Dataset: image_classifier (GitHub, dokkev/Whisker-Based-Tactile-Sensing-and-Shape-Classification). Classes: baseball, concave shape, convex shape, tennis ball.

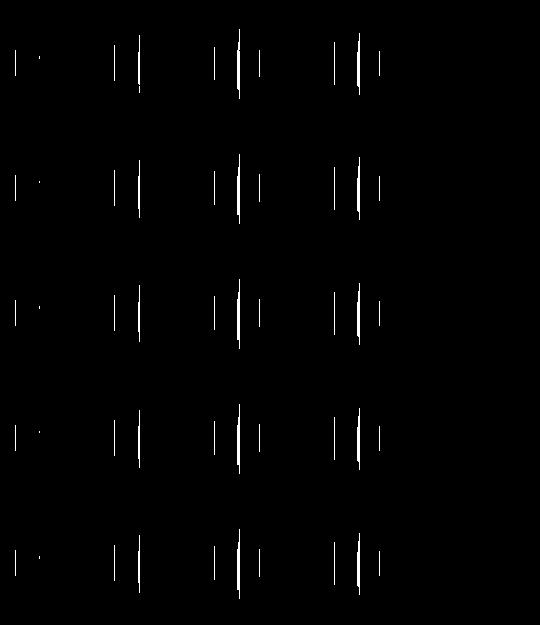
Label: concave shape

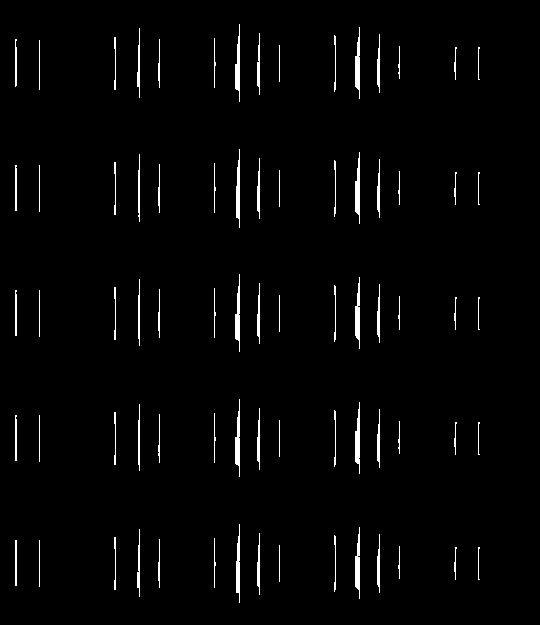
Label: concave shape

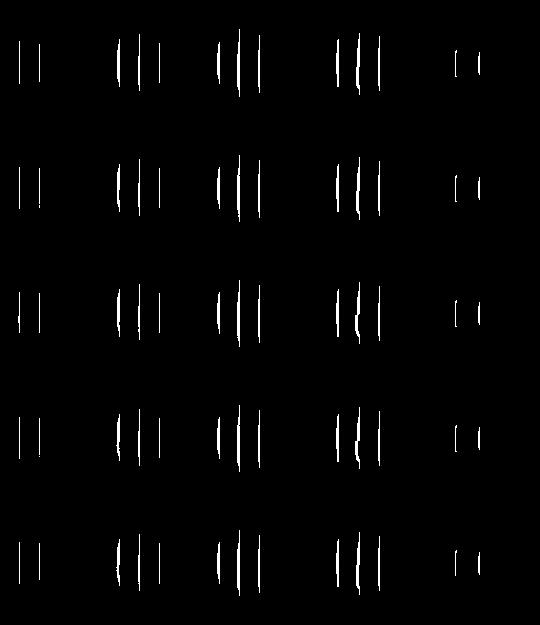
Label: convex shape

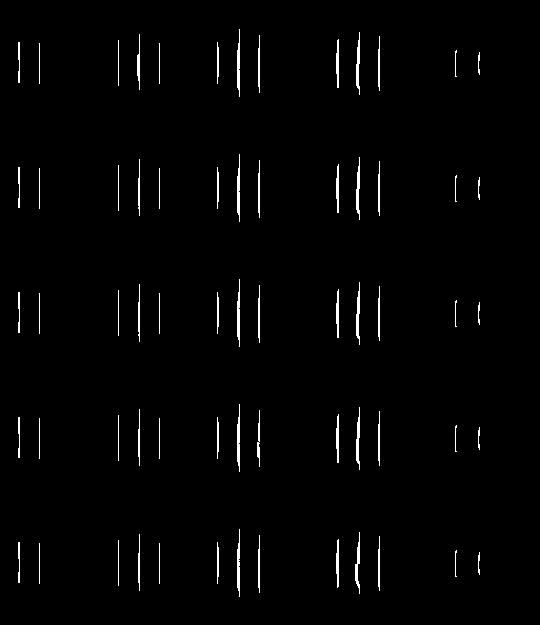
Label: convex shape

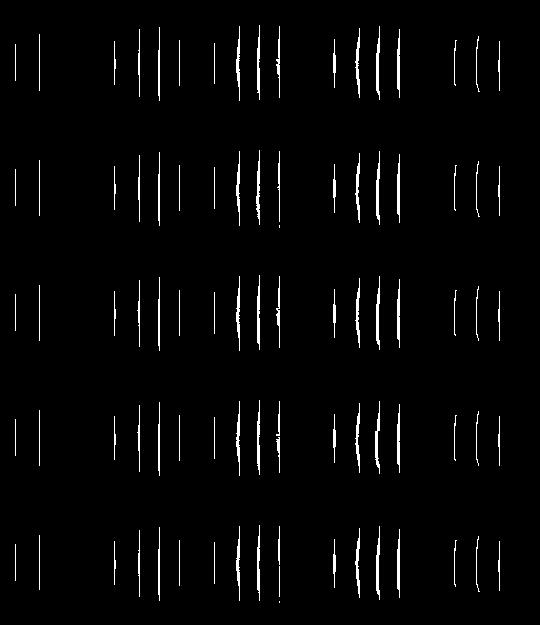
Label: convex shape

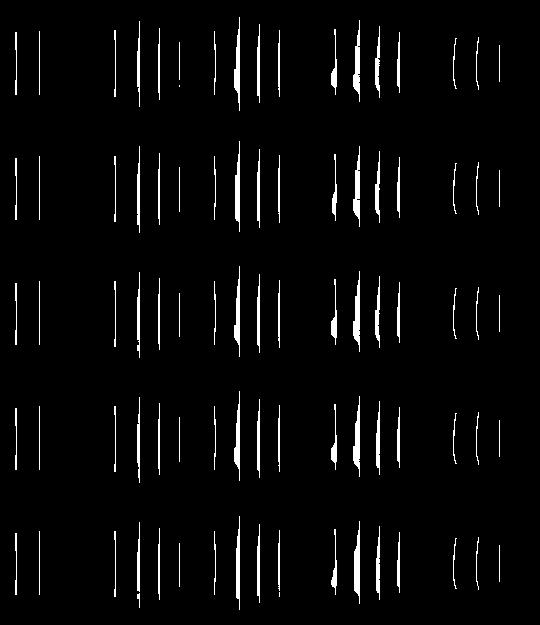
Label: concave shape
